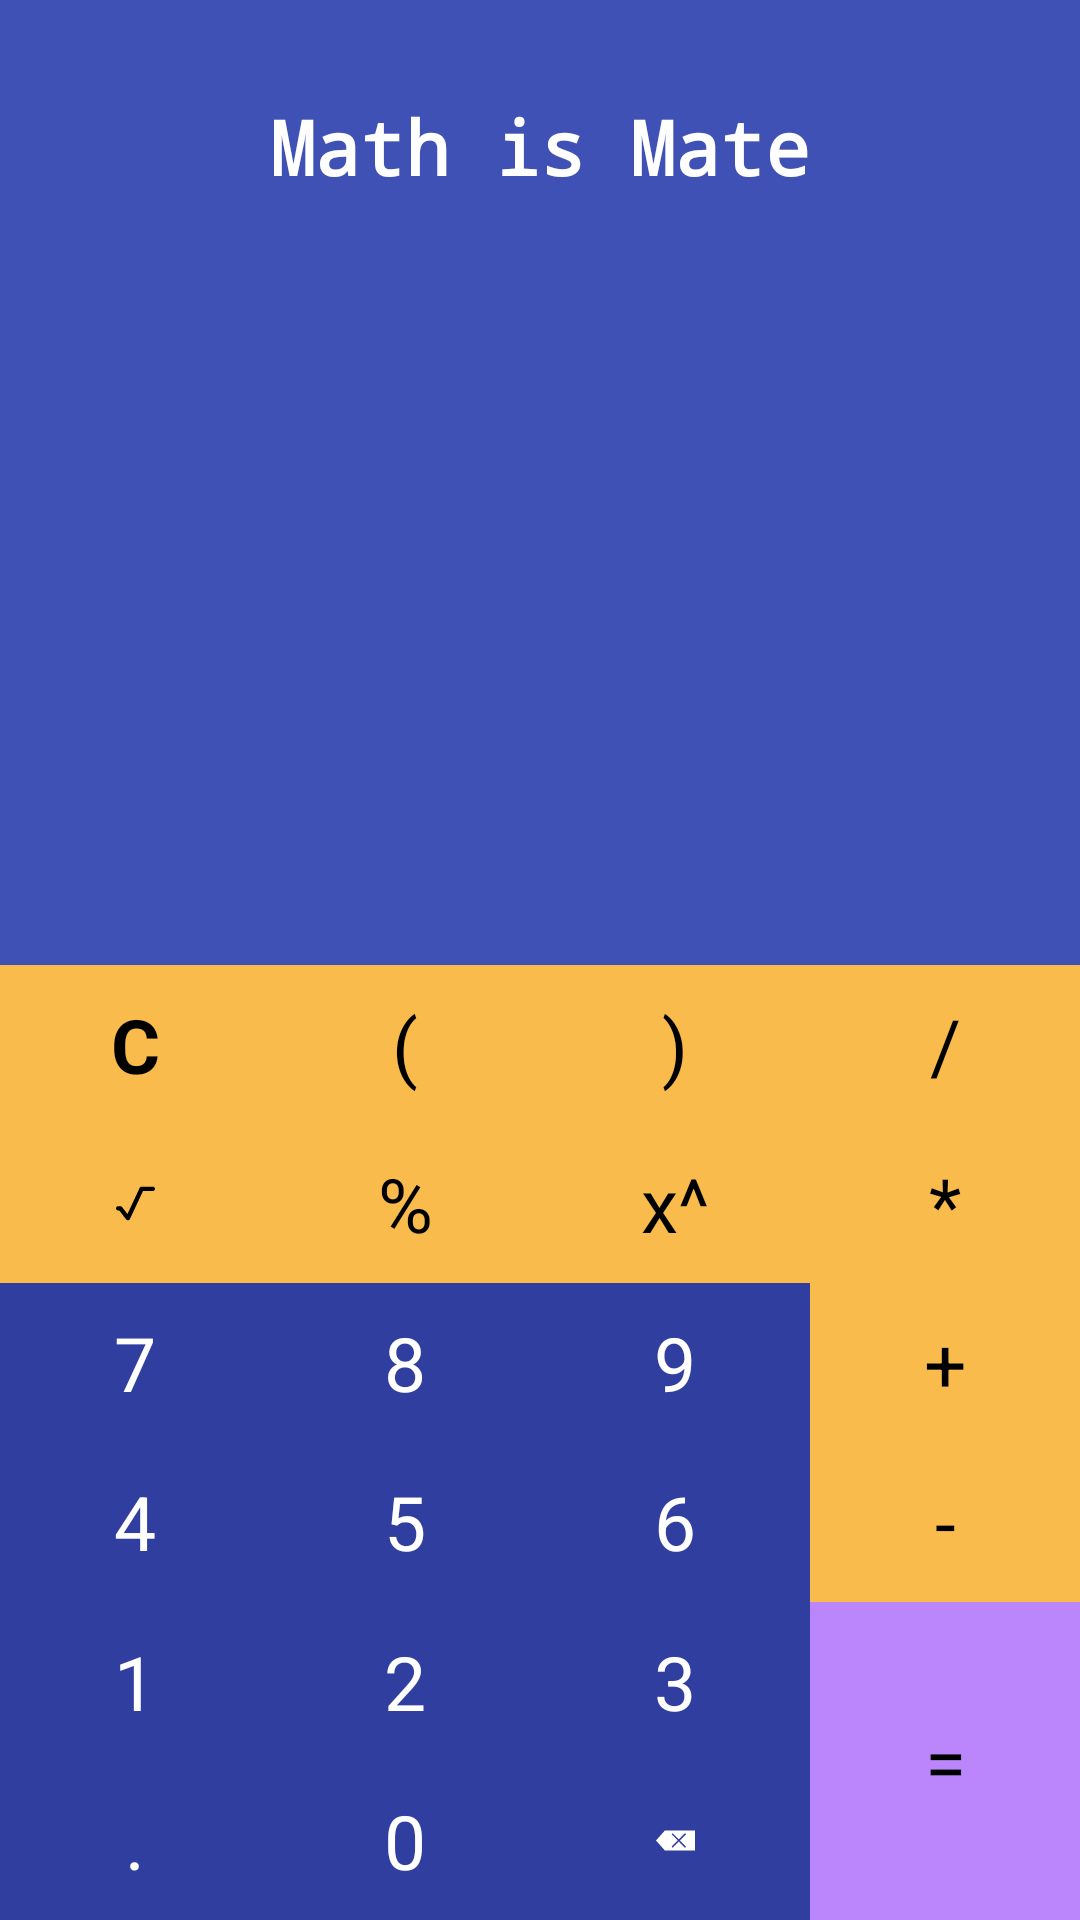

Here is an Android app screen rendered from its layout file. Give the layout XML and the strings, colors and styles it references.
<!-- AndroidManifest.xml: application theme Theme.RetroKitApp -->
<!-- res/layout/activity_calculator.xml -->
<?xml version="1.0" encoding="utf-8"?>
<androidx.constraintlayout.widget.ConstraintLayout
    xmlns:android="http://schemas.android.com/apk/res/android"
    xmlns:app="http://schemas.android.com/apk/res-auto"
    xmlns:tools="http://schemas.android.com/tools"
    android:layout_width="match_parent"
    android:layout_height="match_parent"
    android:background="@color/theme_blue"
    tools:context=".view.CalculatorActivity">

    <TextView
        android:id="@+id/tv_calc"
        style="@style/TextView"
        android:layout_marginTop="32dp"
        android:text="@string/math_is_mate"
        app:layout_constraintEnd_toEndOf="parent"
        app:layout_constraintStart_toStartOf="parent"
        app:layout_constraintTop_toTopOf="parent" />

    <androidx.core.widget.NestedScrollView
        android:id="@+id/sv_calc_calculation"
        android:layout_width="match_parent"
        android:layout_height="100dp"
        android:layout_marginTop="32dp"
        app:layout_constraintEnd_toEndOf="parent"
        app:layout_constraintStart_toStartOf="parent"
        app:layout_constraintTop_toBottomOf="@+id/tv_calc" >

        <TextView
            android:id="@+id/tv_calc_calculation"
            android:layout_width="match_parent"
            android:layout_height="match_parent"
            android:layout_marginTop="32dp"
            android:gravity="end"
            android:padding="8dp"
            android:textColor="@color/white"
            android:textSize="35sp"/>

    </androidx.core.widget.NestedScrollView>

    <androidx.core.widget.NestedScrollView
        android:id="@+id/sv_calc_result"
        android:layout_width="match_parent"
        android:layout_height="100dp"
        app:layout_constraintEnd_toEndOf="parent"
        app:layout_constraintStart_toStartOf="parent"
        app:layout_constraintTop_toBottomOf="@+id/sv_calc_calculation" >

        <TextView
            android:id="@+id/tv_calc_result"
            android:layout_width="match_parent"
            android:layout_height="match_parent"
            android:layout_marginTop="32dp"
            android:gravity="end"
            android:padding="8dp"
            android:textColor="@color/white"
            android:textSize="35sp"/>

    </androidx.core.widget.NestedScrollView>

    <LinearLayout
        android:id="@+id/linearLayout1"
        android:layout_width="match_parent"
        android:layout_height="0dp"
        android:layout_marginTop="24dp"
        android:orientation="horizontal"
        app:layout_constraintBottom_toTopOf="@+id/linearLayout2"
        app:layout_constraintEnd_toEndOf="parent"
        app:layout_constraintStart_toStartOf="parent"
        app:layout_constraintTop_toBottomOf="@+id/sv_calc_result">

        <TextView
            android:id="@+id/clear"
            style="@style/ActionButtonStyle"
            android:text="@string/clear"
            android:textStyle="bold"
            android:onClick="onClick"/>

        <TextView
            android:id="@+id/openBracket"
            style="@style/ActionButtonStyle"
            android:text="@string/openBracket"
            android:onClick="onClick"/>

        <TextView
            android:id="@+id/closeBracket"
            style="@style/ActionButtonStyle"
            android:text="@string/closeBracket"
            android:onClick="onClick"/>

        <TextView
            android:id="@+id/actionDivide"
            style="@style/ActionButtonStyle"
            android:text="@string/divided"
            android:onClick="onClick"/>

    </LinearLayout>

    <LinearLayout
        android:id="@+id/linearLayout2"
        android:layout_width="match_parent"
        android:layout_height="0dp"
        android:orientation="horizontal"
        app:layout_constraintBottom_toTopOf="@+id/linearLayout3"
        app:layout_constraintEnd_toEndOf="parent"
        app:layout_constraintStart_toStartOf="parent"
        app:layout_constraintTop_toBottomOf="@+id/linearLayout1">

        <ImageView
            android:id="@+id/actionSquareRoot"
            style="@style/ActionButtonStyle"
            android:padding="20dp"
            android:src="@drawable/ic_square_root"
            android:contentDescription="@string/square_root"
            android:onClick="onClick"/>

        <TextView
            android:id="@+id/actionModulo"
            style="@style/ActionButtonStyle"
            android:text="@string/modulo"
            android:onClick="onClick"/>

        <TextView
            android:id="@+id/actionQuadratic"
            style="@style/ActionButtonStyle"
            android:text="@string/quadratic"
            android:onClick="onClick"/>

        <TextView
            android:id="@+id/actionMultiply"
            style="@style/ActionButtonStyle"
            android:text="@string/multiply"
            android:onClick="onClick"/>

    </LinearLayout>

    <LinearLayout
        android:id="@+id/linearLayout3"
        android:layout_width="match_parent"
        android:layout_height="0dp"
        android:orientation="horizontal"
        app:layout_constraintBottom_toTopOf="@+id/num5"
        app:layout_constraintEnd_toEndOf="parent"
        app:layout_constraintStart_toStartOf="parent"
        app:layout_constraintTop_toBottomOf="@+id/linearLayout2">

        <TextView
            android:id="@+id/num7"
            style="@style/NumberButtonStyle"
            android:text="@string/_7"
            android:onClick="onClick"/>

        <TextView
            android:id="@+id/num8"
            style="@style/NumberButtonStyle"
            android:text="@string/_8"
            android:onClick="onClick" />

        <TextView
            android:id="@+id/num9"
            style="@style/NumberButtonStyle"
            android:text="@string/_9"
            android:onClick="onClick"/>

        <TextView
            android:id="@+id/actionPlus"
            style="@style/ActionButtonStyle"
            android:text="@string/plus"
            android:onClick="onClick"/>

    </LinearLayout>

    <LinearLayout
        android:id="@+id/linearLayout5"
        android:layout_width="0dp"
        android:layout_height="0dp"
        android:orientation="horizontal"
        app:layout_constraintEnd_toStartOf="@+id/actionEquals"
        app:layout_constraintBottom_toTopOf="@id/linearLayout6"
        app:layout_constraintStart_toStartOf="parent"
        app:layout_constraintTop_toBottomOf="@+id/num5">

        <TextView
            android:id="@+id/num1"
            style="@style/NumberButtonStyle"
            android:text="@string/_1"
            android:onClick="onClick"/>

        <TextView
            android:id="@+id/num2"
            style="@style/NumberButtonStyle"
            android:text="@string/_2"
            android:onClick="onClick"/>

        <TextView
            android:id="@+id/num3"
            style="@style/NumberButtonStyle"
            android:text="@string/_3"
            android:onClick="onClick" />

    </LinearLayout>

    <LinearLayout
        android:id="@+id/linearLayout6"
        android:layout_width="0dp"
        android:layout_height="0dp"
        android:orientation="horizontal"
        app:layout_constraintEnd_toStartOf="@+id/actionEquals"
        app:layout_constraintBottom_toBottomOf="parent"
        app:layout_constraintStart_toStartOf="parent"
        app:layout_constraintTop_toBottomOf="@+id/linearLayout5">

        <TextView
            android:id="@+id/numDot"
            style="@style/NumberButtonStyle"
            android:text="@string/point"
            android:onClick="onClick"/>

        <TextView
            android:id="@+id/num0"
            style="@style/NumberButtonStyle"
            android:text="@string/_0"
            android:onClick="onClick"/>

        <ImageView
            android:id="@+id/actionBack"
            style="@style/NumberButtonStyle"
            android:padding="20dp"
            android:src="@drawable/ic_delete"
            android:contentDescription="@string/backspace"
            android:onClick="onClick" />

    </LinearLayout>

    <TextView
        android:id="@+id/num4"
        style="@style/NumberButtonStyle2"
        android:text="@string/_4"
        android:onClick="onClick"
        app:layout_constraintBottom_toTopOf="@id/linearLayout5"
        app:layout_constraintEnd_toStartOf="@id/num5"
        app:layout_constraintStart_toStartOf="@+id/linearLayout3"
        app:layout_constraintTop_toBottomOf="@+id/linearLayout3" />

    <TextView
        android:id="@+id/num5"
        style="@style/NumberButtonStyle2"
        android:text="@string/_5"
        android:onClick="onClick"
        app:layout_constraintEnd_toStartOf="@id/num6"
        app:layout_constraintBottom_toTopOf="@id/linearLayout5"
        app:layout_constraintStart_toEndOf="@+id/num4"
        app:layout_constraintTop_toBottomOf="@+id/linearLayout3" />

    <TextView
        android:id="@+id/num6"
        style="@style/NumberButtonStyle2"
        android:text="@string/_6"
        android:onClick="onClick"
        app:layout_constraintEnd_toStartOf="@id/actionMinus"
        app:layout_constraintBottom_toTopOf="@id/linearLayout5"
        app:layout_constraintStart_toEndOf="@+id/num5"
        app:layout_constraintTop_toBottomOf="@+id/linearLayout3"/>

    <TextView
        android:id="@+id/actionMinus"
        style="@style/ActionButtonStyle2"
        android:text="@string/minus"
        android:onClick="onClick"
        app:layout_constraintBottom_toBottomOf="@id/num6"
        app:layout_constraintEnd_toEndOf="parent"
        app:layout_constraintStart_toEndOf="@+id/num6"
        app:layout_constraintTop_toTopOf="@+id/num6" />

    <TextView
        android:id="@+id/actionEquals"
        style="@style/ActionButtonStyle2"
        android:text="@string/equals"
        android:onClick="onClick"
        android:background="@color/purple_200"
        app:layout_constraintBottom_toBottomOf="@+id/linearLayout6"
        app:layout_constraintStart_toEndOf="@+id/num6"
        app:layout_constraintEnd_toEndOf="@id/actionMinus"
        app:layout_constraintTop_toTopOf="@+id/linearLayout5"/>

</androidx.constraintlayout.widget.ConstraintLayout>
<!-- resources referenced by this layout -->
<resources>
  <color name="purple_200">#FFBB86FC</color>
  <color name="theme_blue">#3F51B5</color>
  <color name="white">#FFFFFFFF</color>
  <string name="_0">0</string>
  <string name="_1">1</string>
  <string name="_2">2</string>
  <string name="_3">3</string>
  <string name="_4">4</string>
  <string name="_5">5</string>
  <string name="_6">6</string>
  <string name="_7">7</string>
  <string name="_8">8</string>
  <string name="_9">9</string>
  <string name="backspace">Backspace</string>
  <string name="clear">C</string>
  <string name="closeBracket">)</string>
  <string name="divided">/</string>
  <string name="equals">=</string>
  <string name="math_is_mate">Math is Mate</string>
  <string name="minus">-</string>
  <string name="modulo">%</string>
  <string name="multiply">*</string>
  <string name="openBracket">(</string>
  <string name="plus">+</string>
  <string name="point">.</string>
  <string name="quadratic">x^</string>
  <string name="square_root">Square Root</string>
  <style name="ActionButtonStyle">
          <item name="android:layout_width">0dp</item>
          <item name="android:layout_height">match_parent</item>
          <item name="android:layout_weight">1</item>
          <item name="elevation">5dp</item>
          <item name="android:textColor">@color/black</item>
          <item name="android:textSize">25sp</item>
          <item name="android:gravity">center</item>
          <item name="android:background">@color/theme_yellow</item>
      </style>
  <style name="ActionButtonStyle2">
          <item name="android:layout_width">0dp</item>
          <item name="android:layout_height">0dp</item>
          <item name="elevation">5dp</item>
          <item name="android:textColor">@color/black</item>
          <item name="android:textSize">25sp</item>
          <item name="android:gravity">center</item>
          <item name="android:background">@color/theme_yellow</item>
      </style>
  <style name="NumberButtonStyle">
          <item name="android:layout_width">0dp</item>
          <item name="android:layout_height">match_parent</item>
          <item name="android:layout_weight">1</item>
          <item name="elevation">5dp</item>
          <item name="android:textColor">@color/white</item>
          <item name="android:textSize">25sp</item>
          <item name="android:gravity">center</item>
          <item name="android:background">@color/theme_darkblue</item>
      </style>
  <style name="NumberButtonStyle2">
          <item name="android:layout_width">0dp</item>
          <item name="android:layout_height">0dp</item>
          <item name="elevation">5dp</item>
          <item name="android:textColor">@color/white</item>
          <item name="android:textSize">25sp</item>
          <item name="android:gravity">center</item>
          <item name="android:background">@color/theme_darkblue</item>
      </style>
  <style name="TextView">
          <item name="android:layout_width">wrap_content</item>
          <item name="android:layout_height">wrap_content</item>
          <item name="android:gravity">center</item>
          <item name="android:fontFamily">monospace</item>
          <item name="android:textColor">@color/white</item>
          <item name="android:textSize">25sp</item>
          <item name="android:textStyle">bold</item>
          <item name="android:lineSpacingExtra">10dp</item>
      </style>
  <color name="black">#FF000000</color>
  <color name="theme_yellow">#f9bb4b</color>
  <color name="theme_darkblue">#303F9F</color>
  <color name="purple_500">#FF6200EE</color>
  <color name="teal_200">#FF03DAC5</color>
  <color name="teal_700">#FF018786</color>
</resources>
